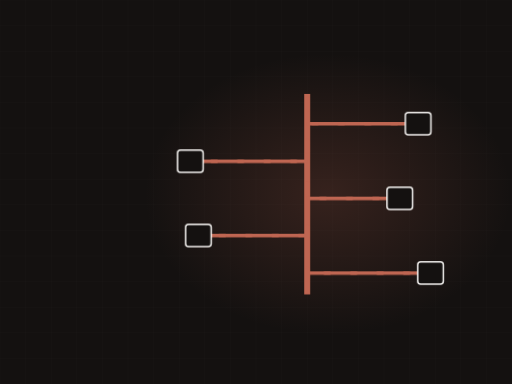
t = 0.00 s
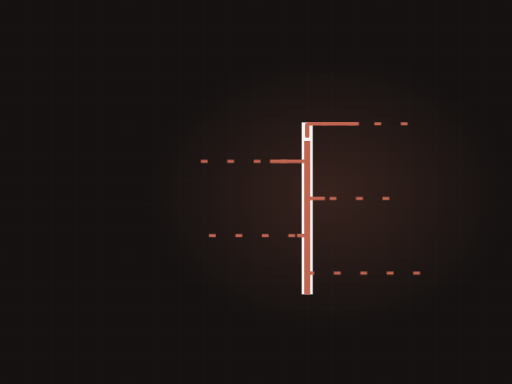
t = 2.00 s
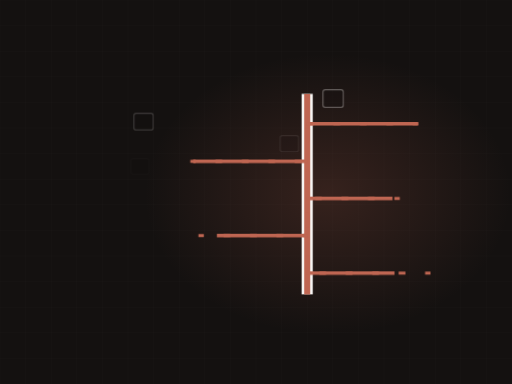
t = 3.35 s
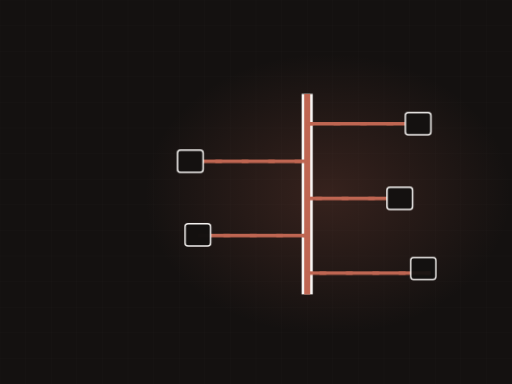
t = 5.05 s
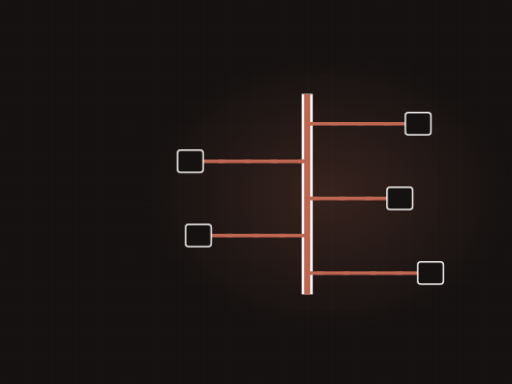
t = 6.65 s
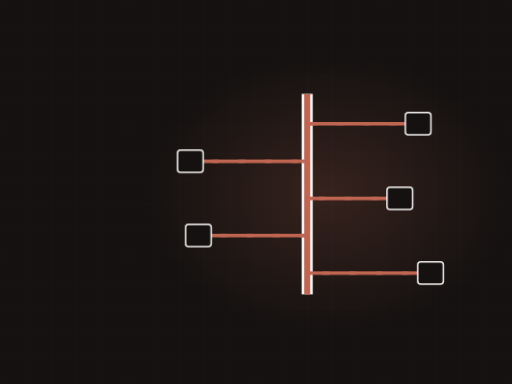
t = 8.18 s

The animated SVG that drew these frames (rendered in a browser with its animation timeline set to each time). Animation: 4 CSS @keyframes rules; frames cover the first 8.18 s, repeats indefinitely.

<svg xmlns="http://www.w3.org/2000/svg" viewBox="0 0 1200 900" width="1200" height="900" role="img" aria-label="Plumbing riser stack"><defs><radialGradient id="glow"><stop offset="0%" stop-color="#bf6652" stop-opacity=".20"/><stop offset="100%" stop-color="#bf6652" stop-opacity="0"/></radialGradient></defs><style>.dw{stroke-dasharray:100;stroke-dashoffset:100;animation:dw 11.28s ease-in-out infinite}@keyframes dw{0%{stroke-dashoffset:100}24%{stroke-dashoffset:0}84%{stroke-dashoffset:0;opacity:1}95%{stroke-dashoffset:0;opacity:0}100%{stroke-dashoffset:100;opacity:0}}.cur{animation:fl 2.46s linear infinite}@keyframes fl{0%{stroke-dashoffset:200}100%{stroke-dashoffset:0}}.valve{animation:vv 11.28s ease-in-out infinite;transform-origin:560px 300px}@keyframes vv{0%,20%{transform:translate(560px,300px) rotate(0deg)}45%{transform:translate(560px,300px) rotate(150deg)}100%{transform:translate(560px,300px) rotate(150deg)}}.st{opacity:0;animation:stg 11.28s ease-in-out infinite}@keyframes stg{0%,12%{opacity:0;transform:scale(.7)}30%{opacity:1;transform:scale(1)}84%{opacity:1}95%,100%{opacity:0}}@media (prefers-reduced-motion: reduce){*{animation:none!important}.dw{stroke-dashoffset:0!important}[class]{opacity:1!important}}/*rest-state*/.dw{stroke-dashoffset:0;opacity:1}.st{opacity:1}</style><rect width="1200" height="900" fill="#141110"/><line x1="0" y1="0" x2="0" y2="900" stroke="#f6f4f2" stroke-width="1" opacity=".028"/><line x1="60" y1="0" x2="60" y2="900" stroke="#f6f4f2" stroke-width="1" opacity=".028"/><line x1="120" y1="0" x2="120" y2="900" stroke="#f6f4f2" stroke-width="1" opacity=".028"/><line x1="180" y1="0" x2="180" y2="900" stroke="#f6f4f2" stroke-width="1" opacity=".028"/><line x1="240" y1="0" x2="240" y2="900" stroke="#f6f4f2" stroke-width="1" opacity=".028"/><line x1="300" y1="0" x2="300" y2="900" stroke="#f6f4f2" stroke-width="1" opacity=".028"/><line x1="360" y1="0" x2="360" y2="900" stroke="#f6f4f2" stroke-width="1" opacity=".028"/><line x1="420" y1="0" x2="420" y2="900" stroke="#f6f4f2" stroke-width="1" opacity=".028"/><line x1="480" y1="0" x2="480" y2="900" stroke="#f6f4f2" stroke-width="1" opacity=".028"/><line x1="540" y1="0" x2="540" y2="900" stroke="#f6f4f2" stroke-width="1" opacity=".028"/><line x1="600" y1="0" x2="600" y2="900" stroke="#f6f4f2" stroke-width="1" opacity=".028"/><line x1="660" y1="0" x2="660" y2="900" stroke="#f6f4f2" stroke-width="1" opacity=".028"/><line x1="720" y1="0" x2="720" y2="900" stroke="#f6f4f2" stroke-width="1" opacity=".028"/><line x1="780" y1="0" x2="780" y2="900" stroke="#f6f4f2" stroke-width="1" opacity=".028"/><line x1="840" y1="0" x2="840" y2="900" stroke="#f6f4f2" stroke-width="1" opacity=".028"/><line x1="900" y1="0" x2="900" y2="900" stroke="#f6f4f2" stroke-width="1" opacity=".028"/><line x1="960" y1="0" x2="960" y2="900" stroke="#f6f4f2" stroke-width="1" opacity=".028"/><line x1="1020" y1="0" x2="1020" y2="900" stroke="#f6f4f2" stroke-width="1" opacity=".028"/><line x1="1080" y1="0" x2="1080" y2="900" stroke="#f6f4f2" stroke-width="1" opacity=".028"/><line x1="1140" y1="0" x2="1140" y2="900" stroke="#f6f4f2" stroke-width="1" opacity=".028"/><line x1="1200" y1="0" x2="1200" y2="900" stroke="#f6f4f2" stroke-width="1" opacity=".028"/><line x1="0" y1="0" x2="1200" y2="0" stroke="#f6f4f2" stroke-width="1" opacity=".028"/><line x1="0" y1="60" x2="1200" y2="60" stroke="#f6f4f2" stroke-width="1" opacity=".028"/><line x1="0" y1="120" x2="1200" y2="120" stroke="#f6f4f2" stroke-width="1" opacity=".028"/><line x1="0" y1="180" x2="1200" y2="180" stroke="#f6f4f2" stroke-width="1" opacity=".028"/><line x1="0" y1="240" x2="1200" y2="240" stroke="#f6f4f2" stroke-width="1" opacity=".028"/><line x1="0" y1="300" x2="1200" y2="300" stroke="#f6f4f2" stroke-width="1" opacity=".028"/><line x1="0" y1="360" x2="1200" y2="360" stroke="#f6f4f2" stroke-width="1" opacity=".028"/><line x1="0" y1="420" x2="1200" y2="420" stroke="#f6f4f2" stroke-width="1" opacity=".028"/><line x1="0" y1="480" x2="1200" y2="480" stroke="#f6f4f2" stroke-width="1" opacity=".028"/><line x1="0" y1="540" x2="1200" y2="540" stroke="#f6f4f2" stroke-width="1" opacity=".028"/><line x1="0" y1="600" x2="1200" y2="600" stroke="#f6f4f2" stroke-width="1" opacity=".028"/><line x1="0" y1="660" x2="1200" y2="660" stroke="#f6f4f2" stroke-width="1" opacity=".028"/><line x1="0" y1="720" x2="1200" y2="720" stroke="#f6f4f2" stroke-width="1" opacity=".028"/><line x1="0" y1="780" x2="1200" y2="780" stroke="#f6f4f2" stroke-width="1" opacity=".028"/><line x1="0" y1="840" x2="1200" y2="840" stroke="#f6f4f2" stroke-width="1" opacity=".028"/><line x1="0" y1="900" x2="1200" y2="900" stroke="#f6f4f2" stroke-width="1" opacity=".028"/><ellipse cx="768" cy="455" rx="430" ry="330" fill="url(#glow)"/><path class="dw" d="M720,690 L720,220" pathLength="100" stroke="#f6f4f2" stroke-width="26" opacity=".26" fill="none" style="animation-delay:0s"/><path class="dw" d="M720,690 L720,220" pathLength="100" stroke="#bf6652" stroke-width="14" opacity=".45" fill="none" style="animation-delay:.2s"/><path class="dw" d="M720,290 L980,290" pathLength="100" stroke="#bf6652" stroke-width="8" opacity=".6" fill="none" style="animation-delay:0.70s"/><path class="cur" d="M980,290 L720,290" fill="none" stroke="#bf6652" stroke-width="7" stroke-dasharray="16 46"/><rect class="st" x="950" y="264" width="60" height="52" rx="7" fill="#141110" stroke="#f6f4f2" stroke-width="3.5" opacity=".85" style="animation-delay:1.20s"/><path class="dw" d="M720,378 L446,378" pathLength="100" stroke="#bf6652" stroke-width="8" opacity=".6" fill="none" style="animation-delay:0.94s"/><path class="cur" d="M446,378 L720,378" fill="none" stroke="#bf6652" stroke-width="7" stroke-dasharray="16 46"/><rect class="st" x="416" y="352" width="60" height="52" rx="7" fill="#141110" stroke="#f6f4f2" stroke-width="3.5" opacity=".85" style="animation-delay:1.40s"/><path class="dw" d="M720,465 L937,465" pathLength="100" stroke="#bf6652" stroke-width="8" opacity=".6" fill="none" style="animation-delay:1.18s"/><path class="cur" d="M937,465 L720,465" fill="none" stroke="#bf6652" stroke-width="7" stroke-dasharray="16 46"/><rect class="st" x="907" y="439" width="60" height="52" rx="7" fill="#141110" stroke="#f6f4f2" stroke-width="3.5" opacity=".85" style="animation-delay:1.60s"/><path class="dw" d="M720,552 L465,552" pathLength="100" stroke="#bf6652" stroke-width="8" opacity=".6" fill="none" style="animation-delay:1.42s"/><path class="cur" d="M465,552 L720,552" fill="none" stroke="#bf6652" stroke-width="7" stroke-dasharray="16 46"/><rect class="st" x="435" y="526" width="60" height="52" rx="7" fill="#141110" stroke="#f6f4f2" stroke-width="3.5" opacity=".85" style="animation-delay:1.80s"/><path class="dw" d="M720,640 L1009,640" pathLength="100" stroke="#bf6652" stroke-width="8" opacity=".6" fill="none" style="animation-delay:1.66s"/><path class="cur" d="M1009,640 L720,640" fill="none" stroke="#bf6652" stroke-width="7" stroke-dasharray="16 46"/><rect class="st" x="979" y="614" width="60" height="52" rx="7" fill="#141110" stroke="#f6f4f2" stroke-width="3.5" opacity=".85" style="animation-delay:2.00s"/><path class="cur" d="M720,230 L720,680" fill="none" stroke="#bf6652" stroke-width="10" stroke-dasharray="26 74" stroke-linecap="round"/></svg>
